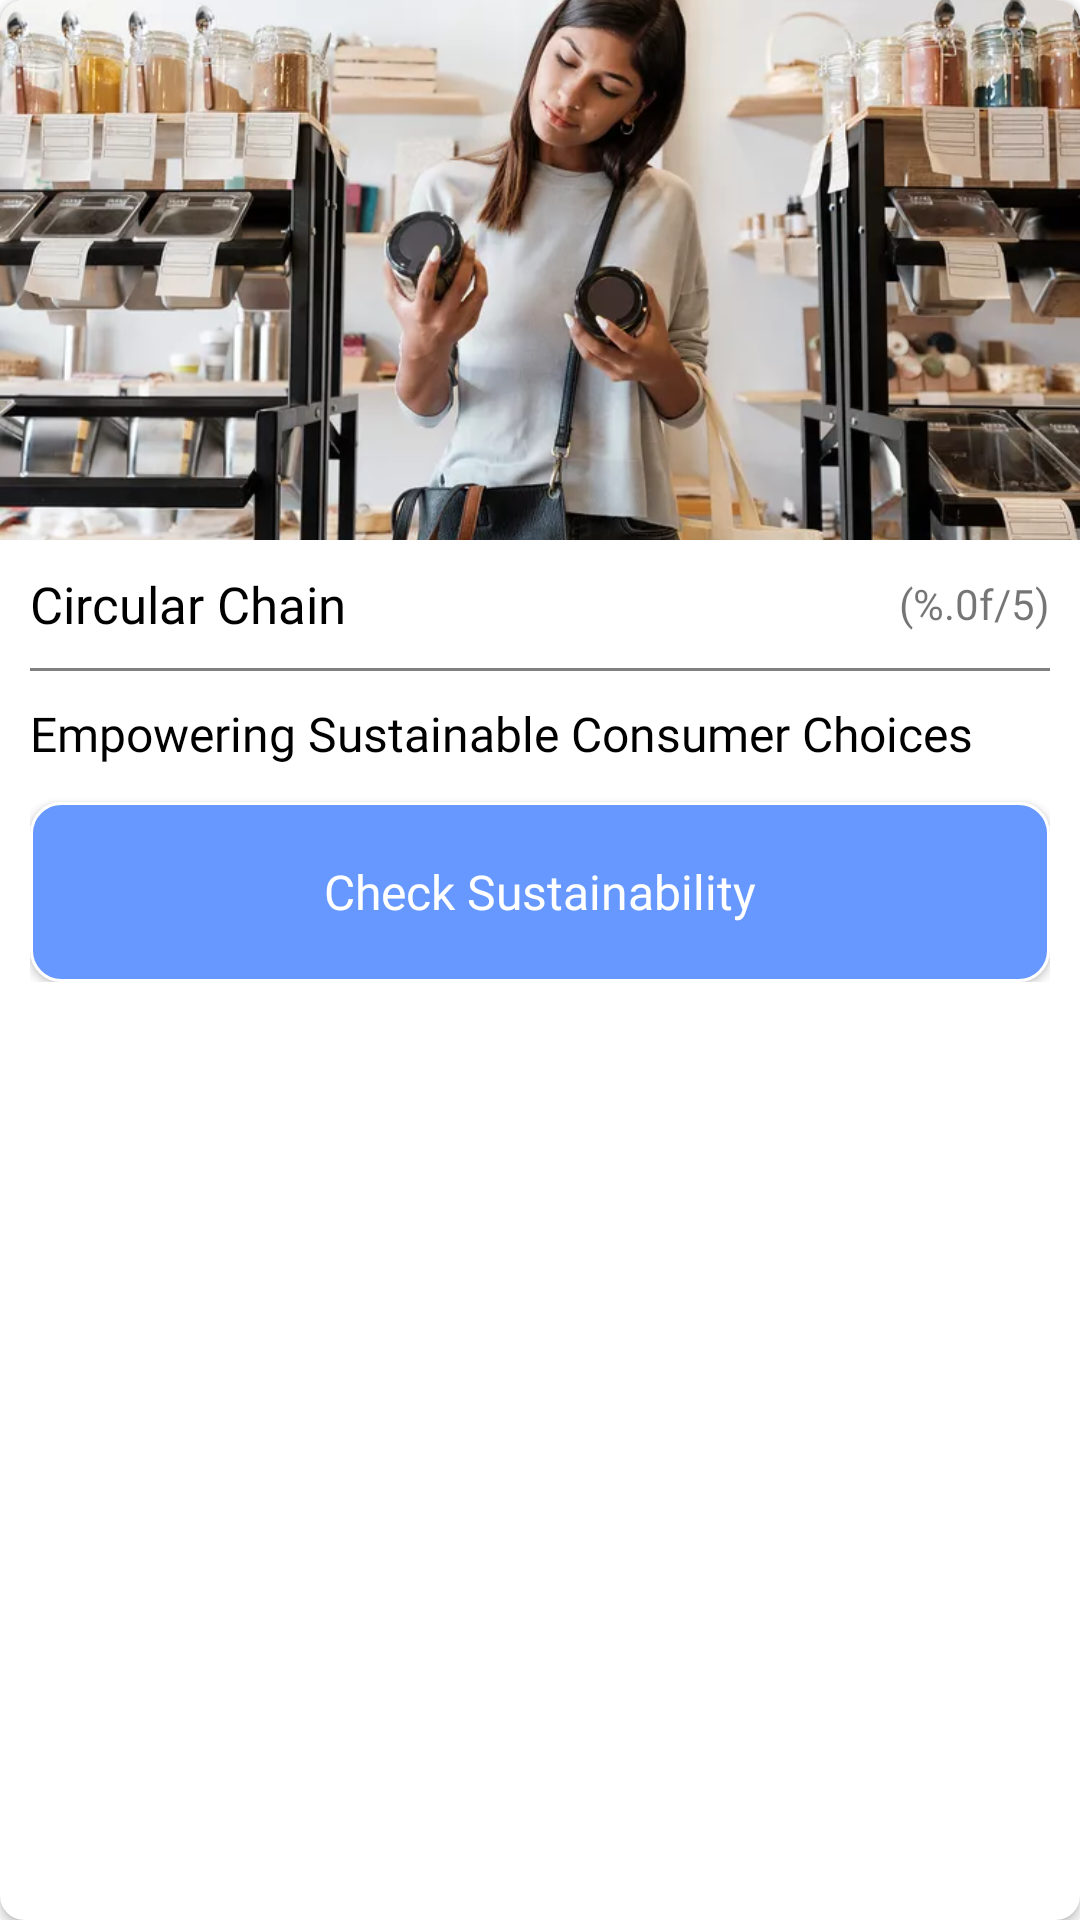

Produce the Android XML layout that renders to this screen, including the resource entries it uses.
<!-- AndroidManifest.xml: application theme AppTheme -->
<!-- res/layout/product_item.xml -->
<?xml version="1.0" encoding="utf-8"?>
<androidx.cardview.widget.CardView
    app:cardCornerRadius="8dp"
    android:layout_margin="@dimen/dimen_8"
    android:background="@color/colorWhite"
    xmlns:android="http://schemas.android.com/apk/res/android"
    xmlns:app="http://schemas.android.com/apk/res-auto"
    android:layout_width="match_parent"
    android:layout_height="wrap_content">

    <LinearLayout
        android:orientation="vertical"
        android:layout_width="match_parent"
        android:layout_height="wrap_content">

        <androidx.constraintlayout.widget.ConstraintLayout
            android:layout_width="match_parent"
            android:layout_height="wrap_content">

            <ImageView
                android:contentDescription="@string/cover_image"
                android:src="@drawable/cover"
                android:scaleType="centerCrop"
                app:layout_constraintBottom_toBottomOf="parent"
                app:layout_constraintDimensionRatio="2:1"
                android:id="@+id/imageView"
                android:layout_width="match_parent"
                android:layout_height="0dp" />

        </androidx.constraintlayout.widget.ConstraintLayout>

        <LinearLayout
            android:orientation="vertical"
            android:padding="@dimen/padd_10"
            android:layout_width="match_parent"
            android:layout_height="wrap_content">

            <RelativeLayout
                android:layout_width="match_parent"
                android:layout_height="wrap_content">

                <TextView
                    android:layout_toStartOf="@id/linearLayout"
                    android:layout_centerVertical="true"
                    android:ellipsize="end"
                    android:scrollHorizontally="true"
                    android:maxLines="1"
                    android:layout_marginEnd="@dimen/padd_10"
                    android:layout_alignParentStart="true"
                    android:textColor="@color/colorPrimaryDark"
                    android:textSize="17sp"
                    android:fontFamily="@font/open_sans_bold"
                    android:text="@string/app_name"
                    android:id="@+id/textView"
                    android:layout_width="wrap_content"
                    android:layout_height="wrap_content"/>

                <LinearLayout
                    android:id="@+id/linearLayout"
                    android:layout_marginStart="@dimen/dimen_10"
                    android:layout_alignParentEnd="true"
                    android:layout_centerVertical="true"
                    android:orientation="horizontal"
                    android:layout_width="wrap_content"
                    android:layout_height="wrap_content">

                    <RatingBar
                        android:visibility="invisible"
                        android:rating="4"
                        android:numStars="5"
                        android:progressTint="@color/colorGreen"
                        style="@style/Widget.AppCompat.RatingBar.Small"
                        android:id="@+id/ratingBar"
                        android:layout_width="wrap_content"
                        android:layout_height="wrap_content"/>

                    <TextView
                        android:fontFamily="@font/open_sans_regular"
                        android:text="@string/_4_5"
                        android:id="@+id/ratingTextView"
                        android:layout_width="wrap_content"
                        android:layout_height="wrap_content"/>

                </LinearLayout>

            </RelativeLayout>


            <View
                android:background="@color/colorGray"
                android:layout_marginBottom="@dimen/padd_10"
                android:layout_marginTop="@dimen/padd_10"
                android:layout_width="match_parent"
                android:layout_height="1dp"/>

            <TextView
                android:scrollHorizontally="true"
                android:ellipsize="end"
                android:maxLines="2"
                android:textColor="@color/colorPrimaryDark"
                android:textSize="16sp"
                android:fontFamily="@font/open_sans_regular"
                android:text="@string/slogan_one"
                android:id="@+id/subTextView"
                android:layout_width="match_parent"
                android:layout_height="wrap_content"/>

            <Button
                android:textAllCaps="false"
                android:layout_marginTop="@dimen/dimen_12"
                android:textSize="16sp"
                android:fontFamily="@font/open_sans_semibold"
                android:background="@drawable/primary_background_button"
                android:textColor="@color/colorWhite"
                android:text="@string/check_sustainability"
                android:id="@+id/button"
                android:layout_width="match_parent"
                android:layout_height="@dimen/dimen_60"/>

        </LinearLayout>

    </LinearLayout>

</androidx.cardview.widget.CardView>
<!-- resources referenced by this layout -->
<resources>
  <color name="colorGray">#808080</color>
  <color name="colorGreen">#78ca28</color>
  <color name="colorPrimaryDark">@color/black</color>
  <color name="colorWhite">#FFFFFF</color>
  <dimen name="dimen_10">10dp</dimen>
  <dimen name="dimen_12">12dp</dimen>
  <dimen name="dimen_60">60dp</dimen>
  <dimen name="dimen_8">8dp</dimen>
  <dimen name="padd_10">10dp</dimen>
  <!-- drawable primary_background_button (drawable) -->
  <?xml version="1.0" encoding="utf-8"?>
  <selector xmlns:android="http://schemas.android.com/apk/res/android">
  
      <item
          android:state_pressed="true">
          <shape>
              <solid
                  android:color="@color/colorAccent"/>
              <stroke
                  android:color="@color/colorPrimary"
                  android:width="0.5dp"/>
              <corners
                  android:radius="10dp"/>
          </shape>
      </item>
      <item>
          <shape>
              <solid
                  android:color="@color/colorPrimary"/>
              <stroke
                  android:color="@color/colorWhite"
                  android:width="1dp"/>
              <corners
                  android:radius="10dp"/>
          </shape>
      </item>
  
  
  </selector>
  <string name="_4_5">(%.0f/5)</string>
  <string name="app_name">Circular Chain</string>
  <string name="check_sustainability">Check Sustainability</string>
  <string name="cover_image">Cover Image</string>
  <string name="slogan_one">Empowering Sustainable Consumer Choices</string>
  <color name="black">#FF000000</color>
  <color name="colorAccent">@color/colorMilky</color>
  <color name="colorPrimary">@color/colorBlue</color>
  <style name="AppBottomSheetDialogTheme" parent="Theme.Design.Light.BottomSheetDialog">
          <item name="bottomSheetStyle">@style/AppModalStyle</item>
      </style>
  <style name="MySnackBarStyle" parent="Widget.MaterialComponents.Snackbar">
          <item name="android:fontFamily">@font/open_sans_semibold</item>
          <item name="android:textColorHint">@color/colorWhite</item>
          <item name="android:background">@color/colorPrimary</item>
          <item name="android:textColor">@color/colorWhite</item>
          <item name="android:textColorPrimary">@color/colorWhite</item>
  
      </style>
  <style name="PopupMenu" parent="Widget.AppCompat.PopupMenu">
          <item name="android:fontFamily">@font/open_sans_semibold</item>
          <item name="android:textSize">15sp</item>
          <item name="android:listPreferredItemHeightSmall">@dimen/dimen_16</item>
          <item name="android:itemBackground">@color/colorPrimary</item>
          <item name="android:textColor">@color/colorWhite</item>
      </style>
  <style name="Widget.App.Slider" parent="Widget.MaterialComponents.Slider">
          <item name="materialThemeOverlay">@style/ThemeOverlay.App.Slider</item>
          <item name="labelStyle">@style/Widget.App.Tooltip</item>
      </style>
  <color name="colorMilky">#F8F7F4</color>
  <color name="colorBlue">#6698FF</color>
  <style name="AppModalStyle" parent="Widget.Design.BottomSheet.Modal">
          <item name="android:background">@drawable/bg_rounded_corner_bottom_sheet</item>
      </style>
  <dimen name="dimen_16">16dp</dimen>
  <style name="ThemeOverlay.App.Slider" parent="">
          <item name="colorPrimary">@color/colorPrimary</item>
          <item name="colorOnPrimary">@color/colorPrimary</item>
          <item name="colorOnSurface">@color/colorPrimary</item>
      </style>
  <style name="Widget.App.Tooltip" parent="Widget.MaterialComponents.Tooltip">
          <item name="android:textAppearance">@style/TextAppearance.App.Tooltip</item>
          <item name="backgroundTint">@color/colorPrimary</item>
      </style>
  <style name="TextAppearance.App.Tooltip" parent="TextAppearance.MaterialComponents.Tooltip">
          <item name="android:textColor">@color/colorPrimary</item>
          <item name="fontFamily">@font/open_sans_semibold</item>
          <item name="android:fontFamily">@font/open_sans_semibold</item>
      </style>
</resources>
